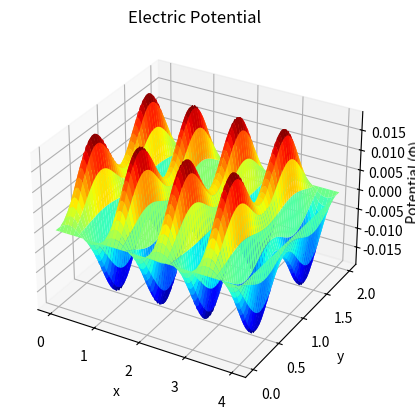

Python code for this plot:
import numpy as np
from matplotlib import pyplot as plt
from matplotlib import cm

def PoissonSolver(height, width, Nx, Ny, charge_density_func):
    epsilon0 = 1

    # Create grid
    x, dx = np.linspace(0, width, Nx, retstep=True)
    y, dy = np.linspace(0, height, Ny, retstep=True)
    X, Y = np.meshgrid(x, y)

    num_unknowns = Nx * Ny
    indices = np.arange(num_unknowns).reshape((Ny, Nx))

    # Initialize Laplacian matrix
    Laplacian = np.zeros((num_unknowns, num_unknowns))
    Laplacian[indices, indices] = -2 / dx**2 - 2 / dy**2
    Laplacian[indices, np.roll(indices, 1, axis=1)] += 1 / dx**2
    Laplacian[indices, np.roll(indices, -1, axis=1)] += 1 / dx**2
    Laplacian[indices, np.roll(indices, 1, axis=0)] += 1 / dy**2
    Laplacian[indices, np.roll(indices, -1, axis=0)] += 1 / dy**2

    # Apply boundary conditions
    for boundary in [indices[0, :], indices[-1, :], indices[:, 0], indices[:, -1]]:
        Laplacian[boundary, :] = 0
        Laplacian[boundary, boundary] = 1

    # Create charge density vector
    rho = charge_density_func(X, Y)
    b = -rho.flatten() / epsilon0

    # Apply boundary conditions to b
    for boundary in [indices[0, :], indices[-1, :], indices[:, 0], indices[:, -1]]:
        b[boundary] = 0

    # Solve for potential
    potential = np.linalg.solve(Laplacian, b)
    potential = potential.reshape((Ny, Nx))

    return X, Y, potential

# Charge density function
def charge_density_func(x, y):
    return np.sin(2 * np.pi * x) * (np.sin(np.pi * y)**2)

charge_density_func = np.vectorize(charge_density_func)

X, Y, potential = PoissonSolver(height=2, width=4, Nx=100, Ny=50, charge_density_func=charge_density_func)

# Plot the potential
fig = plt.figure()
ax = fig.add_subplot(projection='3d')
ax.plot_surface(X, Y, potential, cmap=cm.jet)
ax.set_xlabel('x')
ax.set_ylabel('y')
ax.set_zlabel('Potential (Φ)')
ax.set_title('Electric Potential')
fig.savefig('electric_potential.png')
plt.show()

